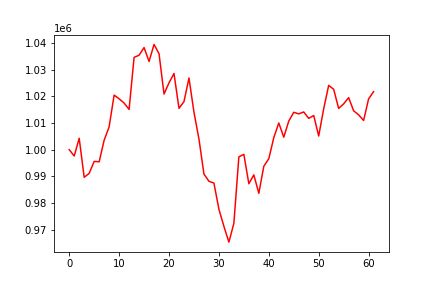

Values plotted in this chart, from the file beside it:
, 0
0, 1000000
1, 997619
2, 1004267
3, 989634
4, 991119
5, 995589
6, 995458
7, 1003535
8, 1008572
9, 1020447
10, 1019057
11, 1017468
12, 1015075
13, 1034600
14, 1035391
15, 1038264
16, 1033043
17, 1039433
18, 1035952
19, 1020847
20, 1025043
21, 1028551
22, 1015491
23, 1017988
24, 1026853
25, 1014052
26, 1003996
27, 990875
28, 988145
29, 987502
30, 977682
31, 971269
32, 965344
33, 972400
34, 997308
35, 998247
36, 987225
37, 990547
38, 983632
39, 993791
40, 996609
41, 1004487
42, 1010005
43, 1004671
44, 1010689
45, 1013998
46, 1013418
47, 1014130
48, 1011720
49, 1012786
50, 1005117
51, 1015327
52, 1024091
53, 1022627
54, 1015453
55, 1017169
56, 1019512
57, 1014562
58, 1013058
59, 1010930
... 2 more rows
